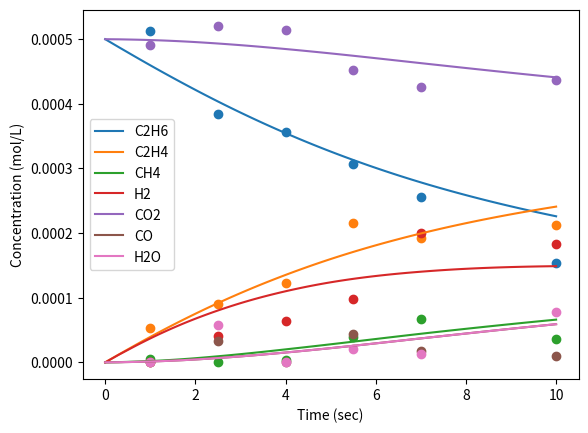

Here is the Python script that generated this plot:
import numpy as np
import matplotlib.pyplot as plt
from scipy.integrate import solve_ivp

np.random.seed(3)

#Inlet Concentration Vals in M
C2H6_in = 0.0005
C2H4_in = 0
CH4_in = 0
H2_in = 0
CO2_in = 0.0005
CO_in = 0
H2O_in = 0
y0 = [C2H6_in, C2H4_in, CH4_in, H2_in, CO2_in, CO_in, H2O_in]

#Noise Param
noise = 0.00003

#Set parameter values
A0_EDH = 2.5E6
Ea_EDH = 125 #kJ/mol
A0_Hyd = 3.8E8
Ea_Hyd = 110 #kJ/mol
A0_RWGS = 1.9E6
Ea_RWGS = 70 #kJ/mol
T = 873 #K, note: only works for temperatures of 835, 848, 861, and 873K
                 #if a different temperature is desired, add the Kp values
                 #at that temperature to the Kp catalogs
P = 1 #atm, not used in code, just confirming that it runs at atmospheric pressure

#rxns:
#EDH: ethane dehydrogenation: C2H6 -> C2H4 + H2

#Hyd: hydrogenolysis: C2H6 + H2 -> CH4

#RWGS: Reverse water-gas shift: CO2 + H2 -> CO + H2O

#Rate equation form: rate_net = rate_fwd*(1-(Qp/Kp))
#Where the forward rate equation is rate_fwd = A0*exp(-Ea/RT)*[reactant]
#the (1-(Qp/Kp)) term correct for equilibrium
#Qp is the reaction quotiet: https://en.wikipedia.org/wiki/Reaction_quotient
#When the system is far from equilibrium, Qp -> 0, so rate_net -> rate_fwd
#When they system is close to equilibrium, Qp -> Kp, so rate_net -> 0

#Kp values calculated at different T using thermosolver
#Dictionary of temperature and associated Kp value
Kp_EDH = {'835': 0.0114,
          '848': 0.0157,
          '861': 0.0214,
          '873': 0.0281}
Kp_Hyd = {'835': 28700,
          '848': 24500,
          '861': 21100,
          '873': 18400}
Kp_RWGS = {'835': 0.296,
           '848': 0.321,
           '861': 0.347,
           '873': 0.372}

R = 8.31446261815324*(1/1000) #kJ/mol/K
R_bar = 8.31446261815324*(1/100) #(L*bar)/(mol*K)
#y = [C2H6, C2H4, CH4, H2, CO2, CO, H2O]
#p = [A0_EDH, Ea_EDH, A0_Hyd, Ea_Hyd, A0_RWGS, Ea_RWGS, T, Kp_EDH, Kp_Hyd, Kp_RWGS]
#parameters to estimate: [A0_EDH, Ea_EDH, A0_Hyd, Ea_Hyd, A0_RWGS, Ea_RWGS]

#Batch reactor simulation - d_concentration/d_time (units of M/s)
def dConcdt(t, y, p):
    #set Kp values
    Kp_EDH = p[7]
    Kp_Hyd = p[8]
    Kp_RWGS = p[9]
    
    #Calculate Qp values
    #Qp is ratio of pressures, to calculate pressure assume ideal gas law
    #P = Conc*RT
    #Assume standard pressure of P0 is 1 atm
    
    # p[6] is temperature 
    if y[0]!=0:
        Qp_EDH = ((y[1]*R_bar*p[6])*(y[3]*R_bar*p[6]))/(y[0]*R_bar*p[6])
    else:
        Qp_EDH = 0
    if y[0]!=0 and y[3]!=0:
        Qp_Hyd = ((y[2]*R_bar*p[6])*(y[2]*R_bar*p[6]))/((y[0]*R_bar*p[6])*(y[3]*R_bar*p[6]))
    else:
        Qp_Hyd = 0
    if y[3]!=0 and y[4]!=0:
        Qp_RWGS = ((y[5]*R_bar*p[6])*(y[6]*R_bar*p[6]))/((y[3]*R_bar*p[6])*(y[4]*R_bar*p[6]))
    else:
        Qp_RWGS = 0
    
    #Calculate rate values
    rate_net_EDH = (p[0]*np.exp(-p[1]/(R*p[6]))*y[0])*(1-(Qp_EDH/Kp_EDH))
    rate_net_Hyd = (p[2]*np.exp(-p[3]/(R*p[6]))*y[0]*y[3])*(1-(Qp_Hyd/Kp_Hyd))
    rate_net_RWGS = (p[4]*np.exp(-p[5]/(R*p[6]))*y[3]*y[4])*(1-(Qp_RWGS/Kp_RWGS))
    
    #Calculate concentration derivatives from rates and stoichiometry:
    #EDH: C2H6 -> C2H4 + H2
    #Hyd: C2H6 + H2 -> CH4
    #RWGS: CO2 + H2 -> CO + H2O
    dC2H6dt = -rate_net_EDH-rate_net_Hyd
    dC2H4dt = rate_net_EDH
    dCH4dt = 2*rate_net_Hyd
    dH2dt = rate_net_EDH-rate_net_Hyd-rate_net_RWGS
    dCO2dt = -rate_net_RWGS
    dCOdt = rate_net_RWGS
    dH2Odt = rate_net_RWGS
    
    return [dC2H6dt, dC2H4dt, dCH4dt, dH2dt, dCO2dt, dCOdt, dH2Odt]



#ODE solver - simulate batch system
t_lower = 0
t_upper = 10
t_span = [t_lower, t_upper]
num_points_sim = 101
t_eval_no_noise = np.linspace(t_lower, t_upper, num_points_sim)
t_eval_with_noise = [1,2.5,4,5.5,7,10]
num_points_collect = len(t_eval_with_noise)

#Set parameter vector
p_Kp_EDH = Kp_EDH[str(T)]
p_Kp_Hyd = Kp_Hyd[str(T)]
p_Kp_RWGS = Kp_RWGS[str(T)]
p = [A0_EDH, Ea_EDH, A0_Hyd, Ea_Hyd, A0_RWGS, Ea_RWGS, T, p_Kp_EDH, p_Kp_Hyd, p_Kp_RWGS]

sol_no_noise = solve_ivp(dConcdt, t_span=t_span, y0=y0, method='LSODA', 
                t_eval=t_eval_no_noise, args=(p, ))
sol_with_noise = solve_ivp(dConcdt, t_span=t_span, y0=y0, method='LSODA', 
                t_eval=t_eval_with_noise, args=(p, ))

#Plot the data without noise as smooth lines
f,ax = plt.subplots(1) 
ax.plot(sol_no_noise['t'],sol_no_noise['y'][0],label='C2H6')
ax.plot(sol_no_noise['t'],sol_no_noise['y'][1],label='C2H4')
ax.plot(sol_no_noise['t'],sol_no_noise['y'][2],label='CH4')
ax.plot(sol_no_noise['t'],sol_no_noise['y'][3],label='H2')
ax.plot(sol_no_noise['t'],sol_no_noise['y'][4],label='CO2')
ax.plot(sol_no_noise['t'],sol_no_noise['y'][5],label='CO')
ax.plot(sol_no_noise['t'],sol_no_noise['y'][6],label='H2O')

ax.set_xlabel('Time (sec)')
ax.set_ylabel('Concentration (mol/L)')
ax.legend()

#generate noisy data
data = np.zeros([num_points_collect,7])
time = np.zeros([num_points_collect])
for j in range(num_points_collect):
    time[j] = sol_with_noise['t'][j]
    data[j,0] = sol_with_noise['y'][0][j] + np.random.normal(loc=0,scale=noise)
    data[j,1] = sol_with_noise['y'][1][j] + np.random.normal(loc=0,scale=noise)
    data[j,2] = sol_with_noise['y'][2][j] + np.random.normal(loc=0,scale=noise)
    data[j,3] = sol_with_noise['y'][3][j] + np.random.normal(loc=0,scale=noise)
    data[j,4] = sol_with_noise['y'][4][j] + np.random.normal(loc=0,scale=noise)
    data[j,5] = sol_with_noise['y'][5][j] + np.random.normal(loc=0,scale=noise)
    data[j,6] = sol_with_noise['y'][6][j] + np.random.normal(loc=0,scale=noise)
    
#Ensure no concentrations are <0, if so set that point to 0
for i in range(num_points_collect):
    for j in range(7):
        if data[i,j]<0:
            data[i,j] = 0
 
#Plot the noisy data as a scatter plot        
ax.scatter(time,data[:,0])        
ax.scatter(time,data[:,1])        
ax.scatter(time,data[:,2])        
ax.scatter(time,data[:,3])        
ax.scatter(time,data[:,4])        
ax.scatter(time,data[:,5])        
ax.scatter(time,data[:,6])        

plt.show()
